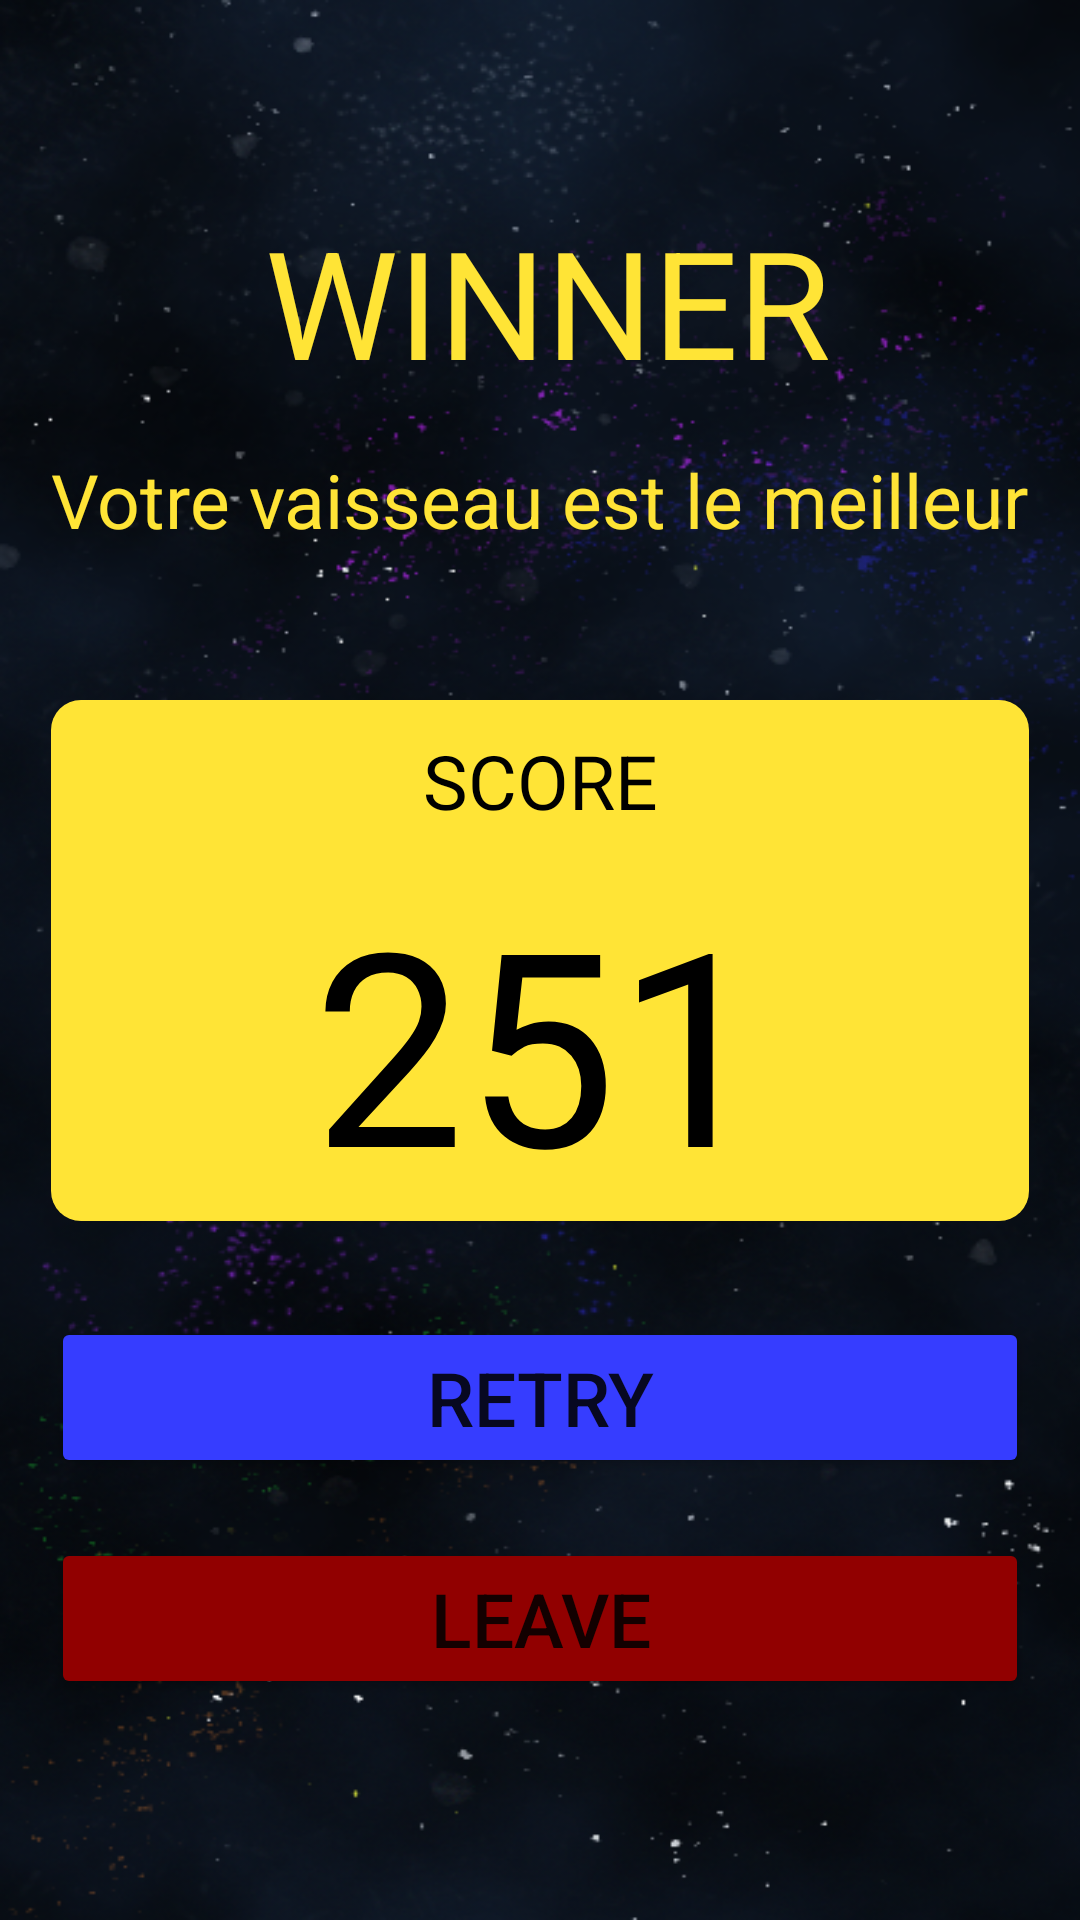

Layout XML and referenced resources for this Android screen:
<!-- AndroidManifest.xml: application theme Theme.SpaceDim -->
<!-- res/layout/activity_win.xml -->
<?xml version="1.0" encoding="utf-8"?>
<androidx.constraintlayout.widget.ConstraintLayout xmlns:android="http://schemas.android.com/apk/res/android"
    xmlns:app="http://schemas.android.com/apk/res-auto"
    xmlns:tools="http://schemas.android.com/tools"
    android:layout_width="match_parent"
    android:layout_height="match_parent"
    android:background="@drawable/fondgalaxy"
    tools:context=".Win">

    <TextView
        android:id="@+id/winner"
        android:layout_width="wrap_content"
        android:layout_height="wrap_content"
        android:text="WINNER"
        android:textColor="@color/yellow"
        android:textSize="50dp"
        app:layout_constraintBottom_toBottomOf="parent"
        app:layout_constraintEnd_toEndOf="parent"
        app:layout_constraintHorizontal_bias="0.514"
        app:layout_constraintStart_toStartOf="parent"
        app:layout_constraintTop_toTopOf="parent"
        app:layout_constraintVertical_bias="0.117" />

    <TextView
        android:id="@+id/sousTitre"
        android:layout_width="wrap_content"
        android:layout_height="wrap_content"
        android:layout_marginTop="16dp"
        android:text="Votre vaisseau est le meilleur"
        android:textColor="@color/yellow"
        android:textSize="25dp"
        app:layout_constraintEnd_toEndOf="parent"
        app:layout_constraintStart_toStartOf="parent"
        app:layout_constraintTop_toBottomOf="@+id/winner" />

    <LinearLayout
        android:id="@+id/linearLayout"
        android:layout_width="0dp"
        android:layout_height="wrap_content"
        android:layout_marginTop="50dp"
        android:background="@drawable/switch_border"
        android:orientation="vertical"
        app:layout_constraintEnd_toEndOf="@+id/sousTitre"
        app:layout_constraintStart_toStartOf="@+id/sousTitre"
        app:layout_constraintTop_toBottomOf="@+id/sousTitre">

        <TextView
            android:id="@+id/scoreTitle"
            android:layout_width="match_parent"
            android:layout_height="wrap_content"
            android:gravity="center_horizontal"
            android:padding="10dp"
            android:text="SCORE"
            android:textColor="@color/black"
            android:textSize="25dip" />

        <TextView
            android:id="@+id/score"
            android:layout_width="match_parent"
            android:layout_height="wrap_content"
            android:gravity="center_horizontal"
            android:text="251"
            android:textColor="@color/black"
            android:textSize="90dp" />
    </LinearLayout>

    <Button
        android:id="@+id/button"
        android:layout_width="0dp"
        android:layout_height="wrap_content"
        android:layout_marginTop="32dp"
        android:backgroundTint="#363DFF"
        android:padding="10dp"
        android:text="RETRY"
        android:textSize="25dip"
        app:cornerRadius="10dp"
        app:layout_constraintEnd_toEndOf="@+id/linearLayout"
        app:layout_constraintStart_toStartOf="@+id/linearLayout"
        app:layout_constraintTop_toBottomOf="@+id/linearLayout" />

    <Button
        android:id="@+id/button4"
        android:layout_width="0dp"
        android:layout_height="wrap_content"
        android:layout_marginTop="20dp"
        android:backgroundTint="#910000"
        android:padding="10dp"
        android:text="LEAVE"
        android:textSize="25dip"
        app:cornerRadius="10dp"
        app:layout_constraintEnd_toEndOf="@+id/linearLayout"
        app:layout_constraintHorizontal_bias="0.0"
        app:layout_constraintStart_toStartOf="@+id/linearLayout"
        app:layout_constraintTop_toBottomOf="@+id/button" />


</androidx.constraintlayout.widget.ConstraintLayout>
<!-- resources referenced by this layout -->
<resources>
  <color name="black">#FF000000</color>
  <color name="yellow">#FFE436</color>
  <!-- drawable fondgalaxy: png bitmap (drawable, 312109 bytes) -->
  <!-- drawable switch_border (drawable) -->
  <?xml version="1.0" encoding="utf-8"?>
  <shape xmlns:android="http://schemas.android.com/apk/res/android"
      android:shape="rectangle">
      <solid android:color="@color/yellow" />
      <corners android:radius="10dp"/>
  </shape>
  <style name="Theme.SpaceDim" parent="Theme.MaterialComponents.DayNight.DarkActionBar">
          
          <item name="colorPrimary">@color/purple_500</item>
          <item name="colorPrimaryVariant">@color/purple_700</item>
          <item name="colorOnPrimary">@color/white</item>
          
          <item name="colorSecondary">@color/teal_200</item>
          <item name="colorSecondaryVariant">@color/teal_700</item>
          <item name="colorOnSecondary">@color/black</item>
          
          <item name="android:statusBarColor" tools:targetApi="l">?attr/colorPrimaryVariant</item>
          
      </style>
  <color name="purple_500">#FF6200EE</color>
  <color name="purple_700">#FF3700B3</color>
  <color name="white">#FFFFFFFF</color>
  <color name="teal_200">#FF03DAC5</color>
  <color name="teal_700">#FF018786</color>
</resources>
